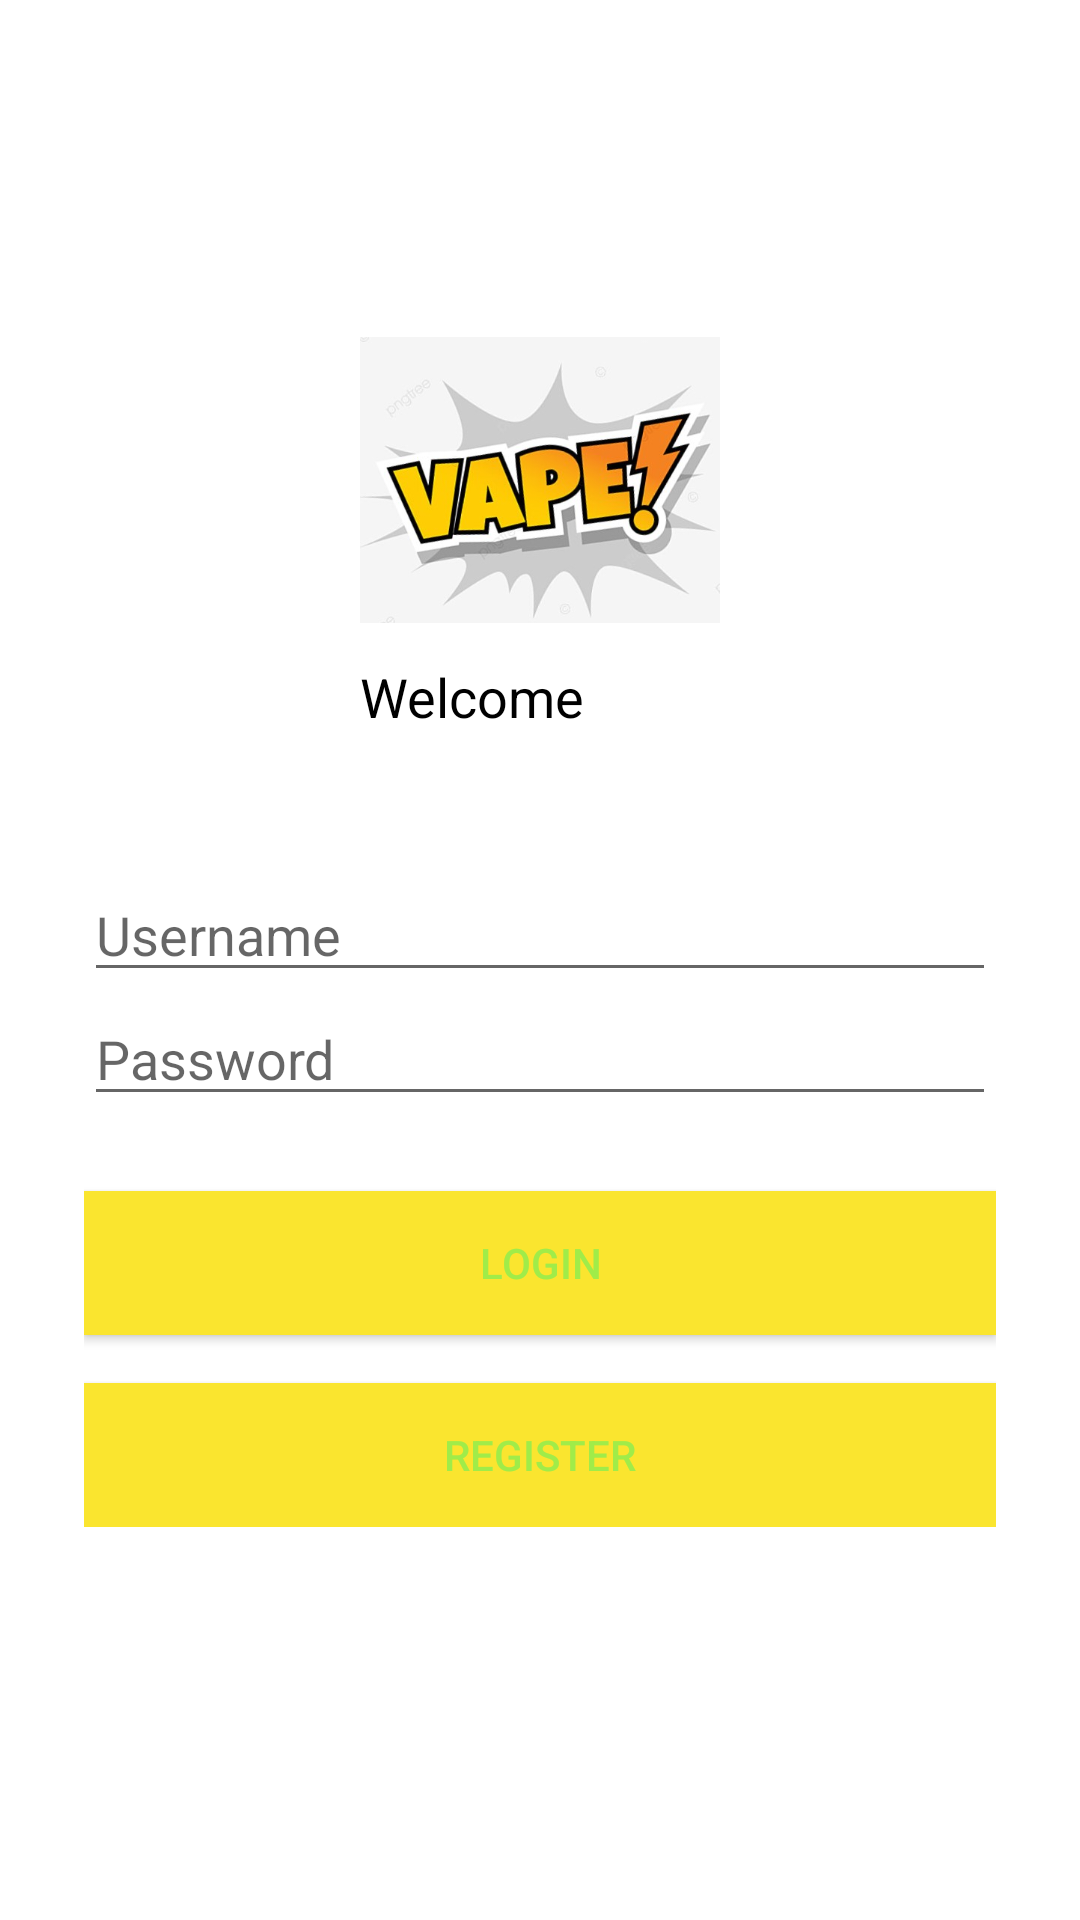

Android layout source for this screen:
<!-- AndroidManifest.xml: application theme Theme.MyVape10119288 -->
<!-- res/layout/activity_login.xml -->
<?xml version="1.0" encoding="utf-8"?>
<RelativeLayout

    xmlns:android="http://schemas.android.com/apk/res/android"
    xmlns:app="http://schemas.android.com/apk/res-auto"
    xmlns:tools="http://schemas.android.com/tools"
    android:layout_width="match_parent"
    android:layout_height="match_parent"
    tools:context=".Login">

    <LinearLayout
        android:id="@+id/linear_logo"
        android:layout_width="wrap_content"
        android:layout_height="wrap_content"
        android:layout_centerHorizontal="true"
        android:layout_marginTop="100dp"
        android:orientation="vertical">
    <ImageView
        android:layout_width="120dp"
        android:layout_height="120dp"
        android:src="@drawable/vape"
        android:layout_gravity="center_horizontal" />
    <TextView
        android:layout_width="match_parent"
        android:layout_height="wrap_content"
        android:text="Welcome"
        android:textColor="@color/black"
        android:textSize="18sp"/>

    </LinearLayout>

    <LinearLayout
        android:layout_width="match_parent"
        android:layout_height="wrap_content"
        android:layout_below="@+id/linear_logo"
        android:layout_marginLeft="28dp"
        android:layout_marginTop="45dp"
        android:layout_marginRight="28dp"
        android:orientation="vertical">

        <EditText
            android:layout_width="match_parent"
            android:layout_height="wrap_content"
            android:hint="Username"/>

        <EditText
            android:layout_width="match_parent"
            android:layout_height="wrap_content"
            android:hint="Password"
            android:inputType="textPassword"/>

        <Button
            android:id="@+id/btn_login"
            android:layout_width="match_parent"
            android:layout_height="wrap_content"
            android:layout_marginTop="25dp"
            android:background="@color/buttonColor"
            android:textColor="@color/textButtonColor"
            android:text="LOGIN"/>

        <Button
            android:id="@+id/btn_daftar"
            android:layout_width="match_parent"
            android:layout_height="wrap_content"
            android:layout_marginTop="16dp"
            android:background="@color/buttonColor"
            android:textColor="@color/textButtonColor"
            android:text="Register"/>

    </LinearLayout>

</RelativeLayout>
<!-- resources referenced by this layout -->
<resources>
  <color name="black">#FF000000</color>
  <color name="buttonColor">#FAE52F</color>
  <color name="textButtonColor">#A0EC49</color>
  <!-- drawable vape: png bitmap (drawable, 132635 bytes) -->
  <style name="Theme.MyVape10119288" parent="Theme.MaterialComponents.DayNight.DarkActionBar">
          
          <item name="colorPrimary">@color/purple_500</item>
          <item name="colorPrimaryVariant">@color/purple_700</item>
          <item name="colorOnPrimary">@color/white</item>
          
          <item name="colorSecondary">@color/teal_200</item>
          <item name="colorSecondaryVariant">@color/teal_700</item>
          <item name="colorOnSecondary">@color/black</item>
          
          <item name="android:statusBarColor" tools:targetApi="l">?attr/colorPrimaryVariant</item>
          
      </style>
  <color name="purple_500">#FF6200EE</color>
  <color name="purple_700">#FF3700B3</color>
  <color name="white">#FFFFFFFF</color>
  <color name="teal_200">#FF03DAC5</color>
  <color name="teal_700">#FF018786</color>
</resources>
